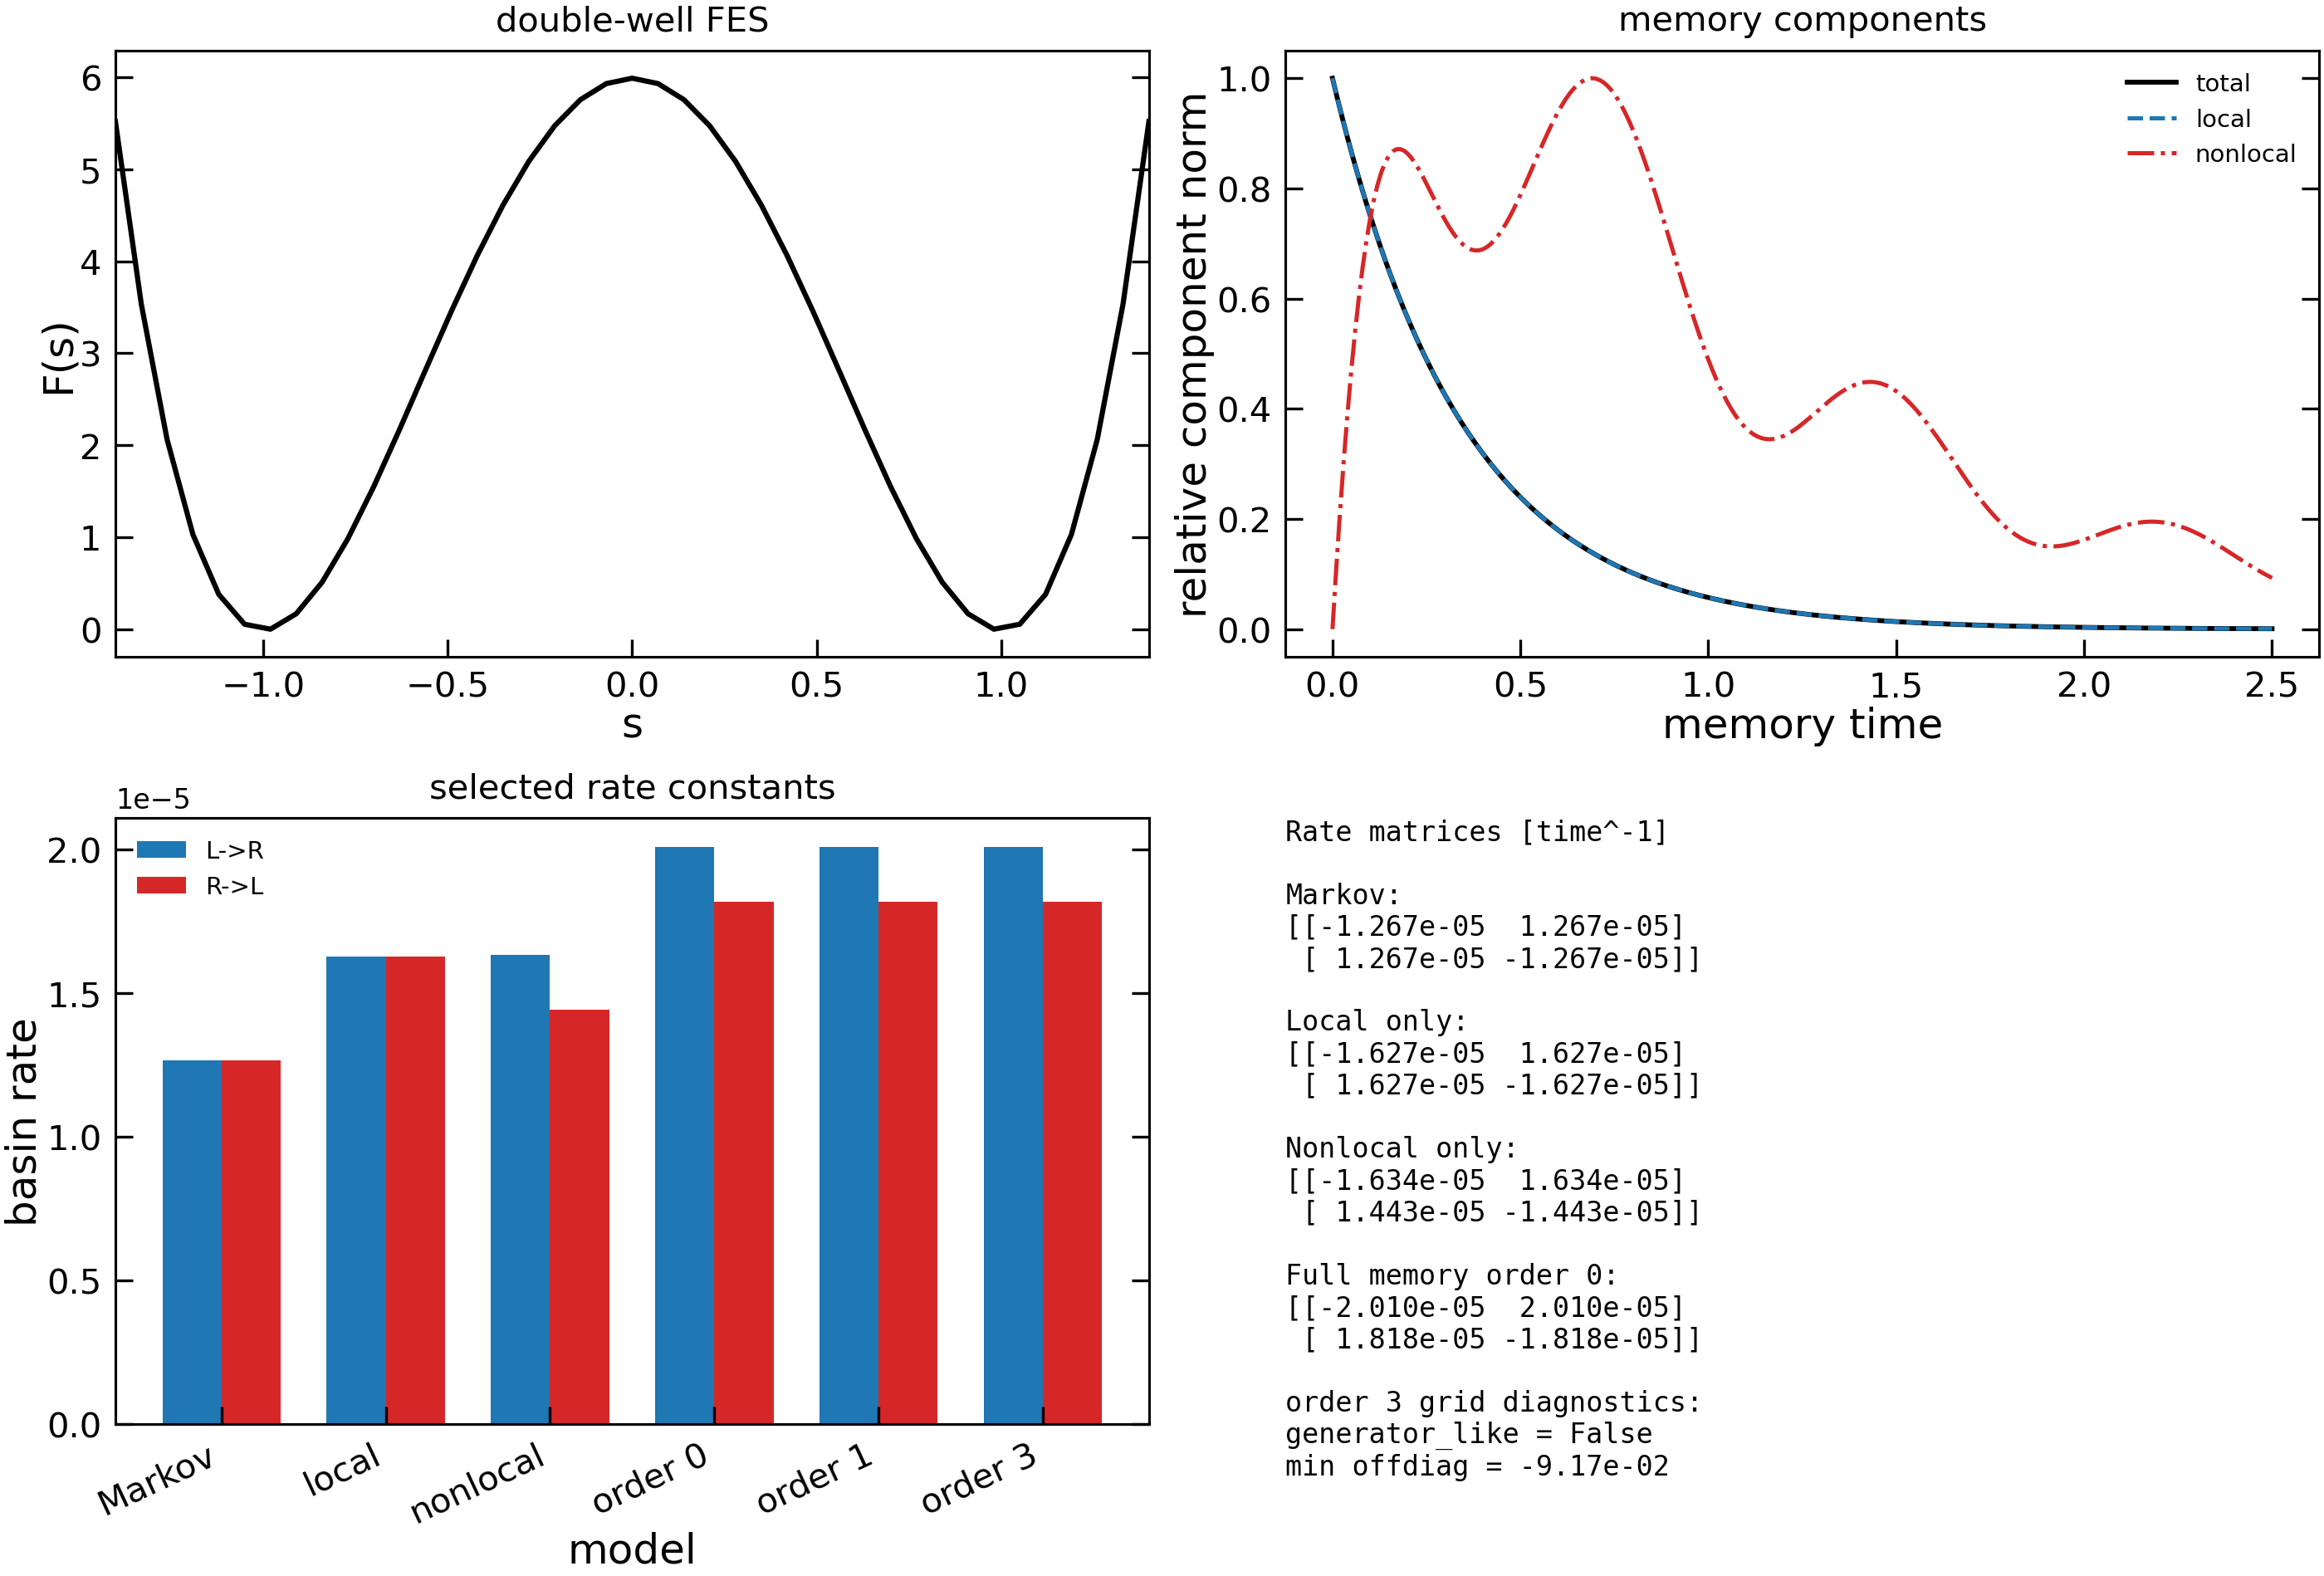

The Python source for this figure:
#!/usr/bin/env python3
"""Example 09 - memory-corrected CTMC basin rates.

This example treats a user-supplied memory kernel as an extension of the
standard 1D CTMC workflow:

1. build the Markovian Smoluchowski grid generator K0 from F(s), D(s);
2. supply Sigma_t on that exact grid;
3. compute a moment-resummed effective grid generator;
4. coarse-grain the corrected grid generator into basin-to-basin CTMC rates.

No memory kernel is estimated here.  The synthetic Sigma_t is constructed only
so the example is fully reproducible.
"""

from __future__ import annotations

from pathlib import Path
import sys
import warnings

import matplotlib

matplotlib.use("Agg")
import matplotlib.pyplot as plt
import numpy as np

ROOT = Path(__file__).resolve().parents[1]
if str(ROOT) not in sys.path:
    sys.path.insert(0, str(ROOT))

import stochkin as sk
from stochkin.experimental import memory as memory_kinetics
from stochkin.plotting import _apply_pub_axes
from stochkin.style import publication_style


R_GAS = 8.314462618e-3


def make_double_well(n=41):
    """Return a compact synthetic two-basin FES."""

    s = np.linspace(-1.4, 1.4, int(n))
    F = 6.0 * (s * s - 1.0) ** 2
    F -= F.min()
    return s, F


def make_jump_generator(s, left_to_right=1.0e-5, right_to_left=0.5e-5):
    """Small conservative nonlocal correction between the two wells."""

    G = np.zeros((s.size, s.size), dtype=float)
    left = np.argsort(np.abs(s + 1.0))[:3]
    right = np.argsort(np.abs(s - 1.0))[:3]

    # These are intentionally tiny grid rates; basin kinetics are much slower
    # than local grid relaxation, so even small nonlocal memory can be visible.
    for i in left:
        G[i, right] += float(left_to_right) / right.size
    for i in right:
        G[i, left] += float(right_to_left) / left.size

    np.fill_diagonal(G, 0.0)
    for i in range(G.shape[0]):
        G[i, i] = -float(np.sum(G[i, :]))
    return G


def make_user_memory_kernel(K0, G_jump, memory_times):
    """Synthetic user-supplied Sigma_t with units time^-2."""

    t = np.asarray(memory_times, dtype=float)
    local_envelope = 0.30 * np.exp(-t / 0.35) / 0.35
    jump_envelope = (
        (1.0 - np.exp(-t / 0.20))
        * np.exp(-t / 0.90)
        / 0.90
        * (1.0 + 0.30 * np.cos(2.0 * np.pi * t / 0.75))
    )
    Sigma_t = np.asarray(
        [a * K0 + b * G_jump for a, b in zip(local_envelope, jump_envelope)],
        dtype=float,
    )
    components = {
        "local": np.asarray([a * K0 for a in local_envelope], dtype=float),
        "jump": np.asarray([b * G_jump for b in jump_envelope], dtype=float),
    }
    return Sigma_t, components


def print_rates(label, result):
    K = result["K"]
    print(f"{label:>9s}: k(L->R)={K[0, 1]:.6e}, k(R->L)={K[1, 0]:.6e}")
    print(K)


def main():
    s, F = make_double_well()
    D = 1.0e-3

    # Use basin cores for rate extraction.  The grid contains s=0 exactly, so
    # full-basin labels would assign the barrier point to one side and create
    # a small artificial Markovian left/right asymmetry.
    core_fraction = 0.05

    # Synthetic units: choosing this temperature makes beta = 1 for F.
    T = 1.0 / R_GAS
    beta = 1.0
    memory_times = np.linspace(0.0, 2.5, 251)

    K0_grid = memory_kinetics.build_smolu_generator_1d(s, F, D, beta=beta)
    G_jump = make_jump_generator(s)
    Sigma_t, components = make_user_memory_kernel(K0_grid, G_jump, memory_times)

    markov = sk.run_1d_ctmc(
        s,
        F,
        D,
        T=T,
        max_basins=2,
        core_fraction=core_fraction,
        verbose=False,
    )

    corrected = {}
    caught_warnings = {}
    component_results = {}
    for name, Sigma_component in components.items():
        component_results[name] = memory_kinetics.run_memory_corrected_ctmc_1d(
            s,
            F,
            D,
            Sigma_t=Sigma_component,
            memory_times=memory_times,
            memory_order=0,
            T=T,
            max_basins=2,
            core_fraction=core_fraction,
            verbose=False,
        )

    for order in (0, 1, 3):
        with warnings.catch_warnings(record=True) as caught:
            warnings.simplefilter("always", RuntimeWarning)
            corrected[order] = memory_kinetics.run_memory_corrected_ctmc_1d(
                s,
                F,
                D,
                Sigma_t=Sigma_t,
                memory_times=memory_times,
                memory_order=order,
                T=T,
                max_basins=2,
                core_fraction=core_fraction,
                effective_damping=0.05,
                effective_max_iter=1000,
                verbose=False,
            )
        caught_warnings[order] = [str(w.message) for w in caught]

    print("Basin CTMC rate matrices [time^-1]")
    print_rates("Markov", markov)
    print_rates("local", component_results["local"])
    print_rates("nonlocal", component_results["jump"])
    for order, result in corrected.items():
        diag = result["memory_diagnostics"]
        print_rates(f"order {order}", result)
        print(
            "          diagnostics: "
            f"generator_like={diag['generator_like']}, "
            f"converged={diag['converged']}, "
            f"min_offdiag={diag['min_offdiagonal']:.3e}, "
            f"warnings={len(caught_warnings[order])}"
        )

    labels = ["Markov", "local", "nonlocal", "order 0", "order 1", "order 3"]
    plotted_results = [
        markov,
        component_results["local"],
        component_results["jump"],
        corrected[0],
        corrected[1],
        corrected[3],
    ]
    rate_lr = [result["K"][0, 1] for result in plotted_results]
    rate_rl = [result["K"][1, 0] for result in plotted_results]

    memory_norm = np.linalg.norm(Sigma_t.reshape(memory_times.size, -1), axis=1)
    local_norm = np.linalg.norm(
        components["local"].reshape(memory_times.size, -1), axis=1
    )
    jump_norm = np.linalg.norm(
        components["jump"].reshape(memory_times.size, -1), axis=1
    )

    out_path = Path(__file__).with_name("09_memory_corrected_ctmc_rates.png")
    with publication_style():
        fig, axes = plt.subplots(2, 2, figsize=(9.5, 6.5))

        ax = axes[0, 0]
        ax.plot(s, F, "k-", lw=1.5)
        ax.set_xlim(float(s[0]), float(s[-1]))
        _apply_pub_axes(ax, xlabel="s", ylabel="F(s)", title="double-well FES")

        ax = axes[0, 1]
        floor = 1.0e-12
        ax.plot(
            memory_times,
            memory_norm / max(float(memory_norm.max()), floor),
            "k-",
            lw=1.4,
            label="total",
        )
        ax.plot(
            memory_times,
            local_norm / max(float(local_norm.max()), floor),
            "C0--",
            lw=1.2,
            label="local",
        )
        ax.plot(
            memory_times,
            jump_norm / max(float(jump_norm.max()), floor),
            "C3-.",
            lw=1.2,
            label="nonlocal",
        )
        ax.legend(frameon=False, fontsize=7)
        _apply_pub_axes(
            ax,
            xlabel="memory time",
            ylabel="relative component norm",
            title="memory components",
        )

        ax = axes[1, 0]
        x = np.arange(len(labels))
        width = 0.36
        ax.bar(x - width / 2, rate_lr, width, color="C0", label="L->R")
        ax.bar(x + width / 2, rate_rl, width, color="C3", label="R->L")
        ax.set_xticks(x)
        ax.set_xticklabels(labels, rotation=25, ha="right")
        ax.legend(frameon=False, fontsize=7)
        _apply_pub_axes(
            ax,
            xlabel="model",
            ylabel="basin rate",
            title="selected rate constants",
        )

        ax = axes[1, 1]
        ax.axis("off")
        text = [
            "Rate matrices [time^-1]",
            "",
            "Markov:",
            np.array2string(markov["K"], precision=3, suppress_small=False),
            "",
            "Local only:",
            np.array2string(
                component_results["local"]["K"],
                precision=3,
                suppress_small=False,
            ),
            "",
            "Nonlocal only:",
            np.array2string(
                component_results["jump"]["K"],
                precision=3,
                suppress_small=False,
            ),
            "",
            "Full memory order 0:",
            np.array2string(corrected[0]["K"], precision=3, suppress_small=False),
            "",
            "order 3 grid diagnostics:",
            f"generator_like = {corrected[3]['memory_diagnostics']['generator_like']}",
            f"min offdiag = {corrected[3]['memory_diagnostics']['min_offdiagonal']:.2e}",
        ]
        ax.text(0.0, 1.0, "\n".join(text), va="top", family="monospace", fontsize=8)

        fig.tight_layout()
        fig.savefig(out_path, dpi=300, bbox_inches="tight")
        plt.close(fig)

    print(f"Saved {out_path}")


if __name__ == "__main__":
    main()
